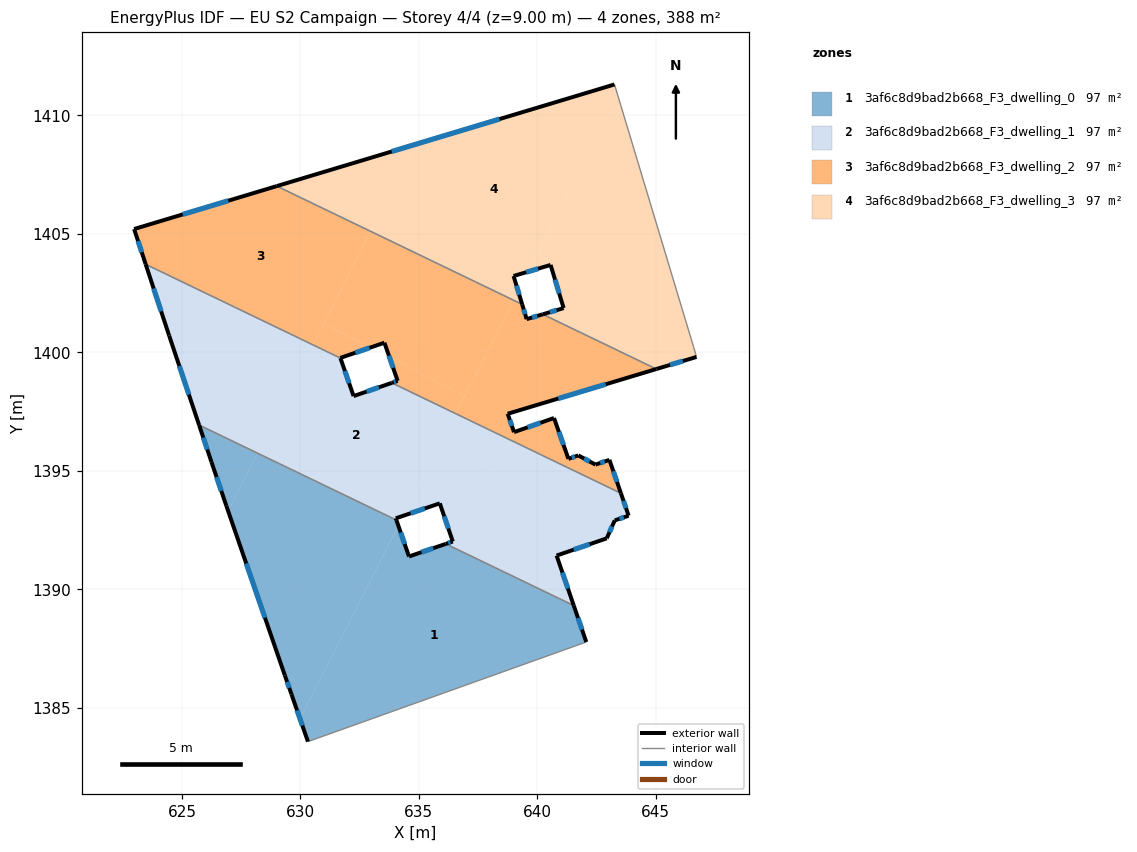
=== STOREY PLAN SPEC (per zone: floor XY polygon, exterior-wall plan segments, windows/doors) ===
zone 1: 3af6c8d9bad2b668_F3_dwelling_0  (97.1 m²)
  floor: (641.54, 1389.32) (642.06, 1387.78) (630.32, 1383.58) (629.98, 1384.54) (634.14, 1392.68) (634.58, 1391.39) (636.14, 1391.92)
  floor: (634.05, 1392.92) (634.14, 1392.68) (629.98, 1384.54) (629.62, 1385.57) (629.35, 1386.37) (626.95, 1393.31) (628.19, 1395.75)
  floor: (628.19, 1395.75) (626.95, 1393.31) (626.88, 1393.53) (626.25, 1395.37) (625.72, 1396.94)
  exterior wall: (626.88, 1393.53) – (629.35, 1386.37)  [7.6 m]
    window: (627.72, 1391.09) – (628.51, 1388.80)  [2.3 m²]
  exterior wall: (626.25, 1395.37) – (626.88, 1393.53)  [1.9 m]
    window: (626.46, 1394.74) – (626.66, 1394.15)  [0.6 m²]
  exterior wall: (625.72, 1396.94) – (626.25, 1395.37)  [1.7 m]
    window: (625.90, 1396.40) – (626.07, 1395.90)  [0.5 m²]
  exterior wall: (634.58, 1391.39) – (634.05, 1392.92)  [1.6 m]
    window: (634.40, 1391.91) – (634.23, 1392.40)  [0.5 m²]
  exterior wall: (636.14, 1391.92) – (634.58, 1391.39)  [1.6 m]
    window: (635.61, 1391.74) – (635.11, 1391.57)  [0.5 m²]
  exterior wall: (642.06, 1387.78) – (641.54, 1389.32)  [1.6 m]
    window: (641.88, 1388.30) – (641.72, 1388.79)  [0.5 m²]
  exterior wall: (629.62, 1385.57) – (630.32, 1383.58)  [2.1 m]
    window: (629.86, 1384.89) – (630.08, 1384.25)  [0.6 m²]
  exterior wall: (629.35, 1386.37) – (629.62, 1385.57)  [0.8 m]
    window: (629.44, 1386.10) – (629.53, 1385.84)  [0.3 m²]
  interior walls: 3
zone 2: 3af6c8d9bad2b668_F3_dwelling_1  (97.1 m²)
  floor: (636.55, 1397.42) (634.36, 1393.11) (634.03, 1393.00) (634.05, 1392.92) (628.19, 1395.75) (630.52, 1400.32) (631.69, 1399.76) (632.24, 1398.16) (633.86, 1398.71)
  floor: (630.52, 1400.32) (628.19, 1395.75) (625.72, 1396.94) (624.46, 1400.71) (623.47, 1403.72)
  floor: (643.07, 1392.47) (642.93, 1392.15) (640.81, 1391.43) (641.54, 1389.32) (636.14, 1391.92) (636.43, 1392.02) (635.88, 1393.63) (634.36, 1393.11) (635.90, 1396.13)
  floor: (643.53, 1394.06) (643.85, 1393.11) (643.27, 1392.91) (643.07, 1392.47) (635.90, 1396.13) (636.55, 1397.42)
  exterior wall: (641.54, 1389.32) – (640.81, 1391.43)  [2.2 m]
    window: (641.29, 1390.03) – (641.06, 1390.71)  [0.7 m²]
  exterior wall: (636.43, 1392.02) – (636.14, 1391.92)  [0.3 m]
    window: (636.33, 1391.99) – (636.24, 1391.95)  [0.1 m²]
  exterior wall: (635.88, 1393.63) – (636.43, 1392.02)  [1.7 m]
    window: (636.07, 1393.08) – (636.24, 1392.57)  [0.5 m²]
  exterior wall: (634.03, 1393.00) – (635.88, 1393.63)  [2.0 m]
    window: (634.66, 1393.21) – (635.25, 1393.41)  [0.6 m²]
  exterior wall: (634.05, 1392.92) – (634.03, 1393.00)  [0.1 m]
  exterior wall: (624.46, 1400.71) – (625.72, 1396.94)  [4.0 m]
    window: (624.89, 1399.42) – (625.30, 1398.22)  [1.2 m²]
  exterior wall: (623.47, 1403.72) – (624.46, 1400.71)  [3.2 m]
    window: (623.81, 1402.69) – (624.13, 1401.73)  [1.0 m²]
  exterior wall: (632.24, 1398.16) – (631.69, 1399.76)  [1.7 m]
    window: (632.06, 1398.70) – (631.88, 1399.21)  [0.5 m²]
  exterior wall: (633.86, 1398.71) – (632.24, 1398.16)  [1.7 m]
    window: (633.31, 1398.52) – (632.79, 1398.35)  [0.5 m²]
  exterior wall: (643.85, 1393.11) – (643.53, 1394.05)  [1.0 m]
    window: (643.74, 1393.43) – (643.64, 1393.73)  [0.3 m²]
  exterior wall: (643.27, 1392.91) – (643.85, 1393.11)  [0.6 m]
    window: (643.46, 1392.98) – (643.65, 1393.04)  [0.2 m²]
  exterior wall: (642.93, 1392.15) – (643.27, 1392.91)  [0.8 m]
    window: (643.04, 1392.41) – (643.15, 1392.65)  [0.3 m²]
  exterior wall: (640.81, 1391.43) – (642.93, 1392.15)  [2.2 m]
    window: (641.53, 1391.67) – (642.21, 1391.91)  [0.7 m²]
  interior walls: 4
zone 3: 3af6c8d9bad2b668_F3_dwelling_2  (97.1 m²)
  floor: (632.97, 1405.11) (630.53, 1400.33) (623.47, 1403.72) (622.98, 1405.21) (629.00, 1407.02)
  floor: (639.00, 1402.20) (636.94, 1398.17) (633.76, 1399.80) (633.55, 1400.41) (632.96, 1400.21) (630.98, 1401.21) (632.97, 1405.11)
  floor: (636.94, 1398.17) (636.55, 1397.42) (633.86, 1398.71) (634.06, 1398.78) (634.10, 1398.80) (633.76, 1399.80)
  floor: (632.96, 1400.21) (631.69, 1399.77) (630.53, 1400.33) (630.98, 1401.21)
  floor: (645.02, 1399.30) (638.75, 1397.41) (639.02, 1396.63) (640.70, 1397.23) (641.31, 1395.51) (641.73, 1395.65) (642.45, 1395.26) (643.04, 1395.46) (643.53, 1394.06) (636.55, 1397.42) (639.00, 1402.20) (639.36, 1402.03) (639.55, 1401.40) (640.23, 1401.61)
  exterior wall: (633.55, 1400.41) – (634.10, 1398.80)  [1.7 m]
    window: (633.74, 1399.86) – (633.91, 1399.35)  [0.5 m²]
  exterior wall: (631.69, 1399.77) – (633.55, 1400.41)  [2.0 m]
    window: (632.32, 1399.99) – (632.91, 1400.19)  [0.6 m²]
  exterior wall: (622.98, 1405.21) – (623.47, 1403.72)  [1.6 m]
    window: (623.15, 1404.70) – (623.31, 1404.22)  [0.5 m²]
  exterior wall: (629.00, 1407.02) – (622.98, 1405.21)  [6.3 m]
    window: (626.96, 1406.40) – (625.03, 1405.82)  [1.9 m²]
  exterior wall: (639.55, 1401.40) – (639.36, 1402.03)  [0.7 m]
    window: (639.48, 1401.62) – (639.42, 1401.81)  [0.2 m²]
  exterior wall: (640.23, 1401.61) – (639.55, 1401.40)  [0.7 m]
    window: (640.00, 1401.54) – (639.78, 1401.47)  [0.2 m²]
  exterior wall: (638.75, 1397.41) – (645.02, 1399.30)  [6.6 m]
    window: (640.88, 1398.05) – (642.89, 1398.66)  [2.0 m²]
  exterior wall: (639.02, 1396.63) – (638.75, 1397.41)  [0.8 m]
    window: (638.92, 1396.90) – (638.84, 1397.15)  [0.3 m²]
  exterior wall: (640.70, 1397.23) – (639.02, 1396.63)  [1.8 m]
    window: (640.13, 1397.03) – (639.59, 1396.84)  [0.5 m²]
  exterior wall: (641.31, 1395.51) – (640.70, 1397.23)  [1.8 m]
    window: (641.10, 1396.09) – (640.91, 1396.64)  [0.6 m²]
  exterior wall: (641.73, 1395.65) – (641.31, 1395.51)  [0.4 m]
    window: (641.59, 1395.60) – (641.45, 1395.56)  [0.1 m²]
  exterior wall: (642.45, 1395.26) – (641.73, 1395.65)  [0.8 m]
    window: (642.21, 1395.40) – (641.97, 1395.52)  [0.3 m²]
  exterior wall: (643.04, 1395.46) – (642.45, 1395.26)  [0.6 m]
    window: (642.84, 1395.40) – (642.65, 1395.33)  [0.2 m²]
  exterior wall: (643.53, 1394.05) – (643.04, 1395.46)  [1.5 m]
    window: (643.36, 1394.53) – (643.21, 1394.99)  [0.5 m²]
  exterior wall: (634.10, 1398.80) – (633.86, 1398.71)  [0.3 m]
    window: (634.02, 1398.77) – (633.94, 1398.74)  [0.1 m²]
  interior walls: 4
zone 4: 3af6c8d9bad2b668_F3_dwelling_3  (97.1 m²)
  floor: (643.26, 1411.31) (643.40, 1410.83) (639.61, 1403.41) (639.00, 1403.22) (639.19, 1402.58) (639.00, 1402.20) (632.97, 1405.11) (634.84, 1408.77)
  floor: (643.40, 1410.83) (646.60, 1400.22) (646.71, 1399.81) (645.02, 1399.30) (640.23, 1401.61) (641.11, 1401.87) (640.56, 1403.69) (639.61, 1403.41)
  floor: (634.84, 1408.77) (632.97, 1405.11) (629.00, 1407.02)
  floor: (639.19, 1402.58) (639.36, 1402.03) (639.00, 1402.20)
  exterior wall: (641.11, 1401.87) – (640.23, 1401.61)  [0.9 m]
    window: (640.81, 1401.78) – (640.53, 1401.70)  [0.3 m²]
  exterior wall: (640.56, 1403.69) – (641.11, 1401.87)  [1.9 m]
    window: (640.75, 1403.07) – (640.92, 1402.49)  [0.6 m²]
  exterior wall: (639.00, 1403.22) – (640.56, 1403.69)  [1.6 m]
    window: (639.53, 1403.38) – (640.03, 1403.53)  [0.5 m²]
  exterior wall: (639.36, 1402.03) – (639.00, 1403.22)  [1.2 m]
    window: (639.24, 1402.43) – (639.12, 1402.82)  [0.4 m²]
  exterior wall: (643.26, 1411.31) – (629.00, 1407.02)  [14.9 m]
    window: (638.41, 1409.85) – (633.85, 1408.48)  [4.6 m²]
  exterior wall: (645.02, 1399.30) – (646.71, 1399.81)  [1.8 m]
    window: (645.60, 1399.47) – (646.14, 1399.63)  [0.5 m²]
  interior walls: 4

=== DERIVED (storey summary) ===
Building: EU S2 Campaign
Storey: 4 of 4  (floor level z = 9.00 m)
Storey gross floor area: 388.5 m²
Zones on this storey: 4
  - 3af6c8d9bad2b668_F3_dwelling_0: floor 97.1 m²; exterior wall 19.0 m (57.1 m²); 8 window(s) 5.8 m²; WWR 10.2%
  - 3af6c8d9bad2b668_F3_dwelling_1: floor 97.1 m²; exterior wall 21.5 m (64.6 m²); 12 window(s) 6.6 m²; WWR 10.2%
  - 3af6c8d9bad2b668_F3_dwelling_2: floor 97.1 m²; exterior wall 27.5 m (82.5 m²); 15 window(s) 8.4 m²; WWR 10.2%
  - 3af6c8d9bad2b668_F3_dwelling_3: floor 97.1 m²; exterior wall 22.4 m (67.1 m²); 6 window(s) 6.8 m²; WWR 10.2%
Zone adjacency (shared interzone walls):
  - 3af6c8d9bad2b668_F3_dwelling_0 ↔ 3af6c8d9bad2b668_F3_dwelling_1
  - 3af6c8d9bad2b668_F3_dwelling_1 ↔ 3af6c8d9bad2b668_F3_dwelling_2
  - 3af6c8d9bad2b668_F3_dwelling_2 ↔ 3af6c8d9bad2b668_F3_dwelling_3